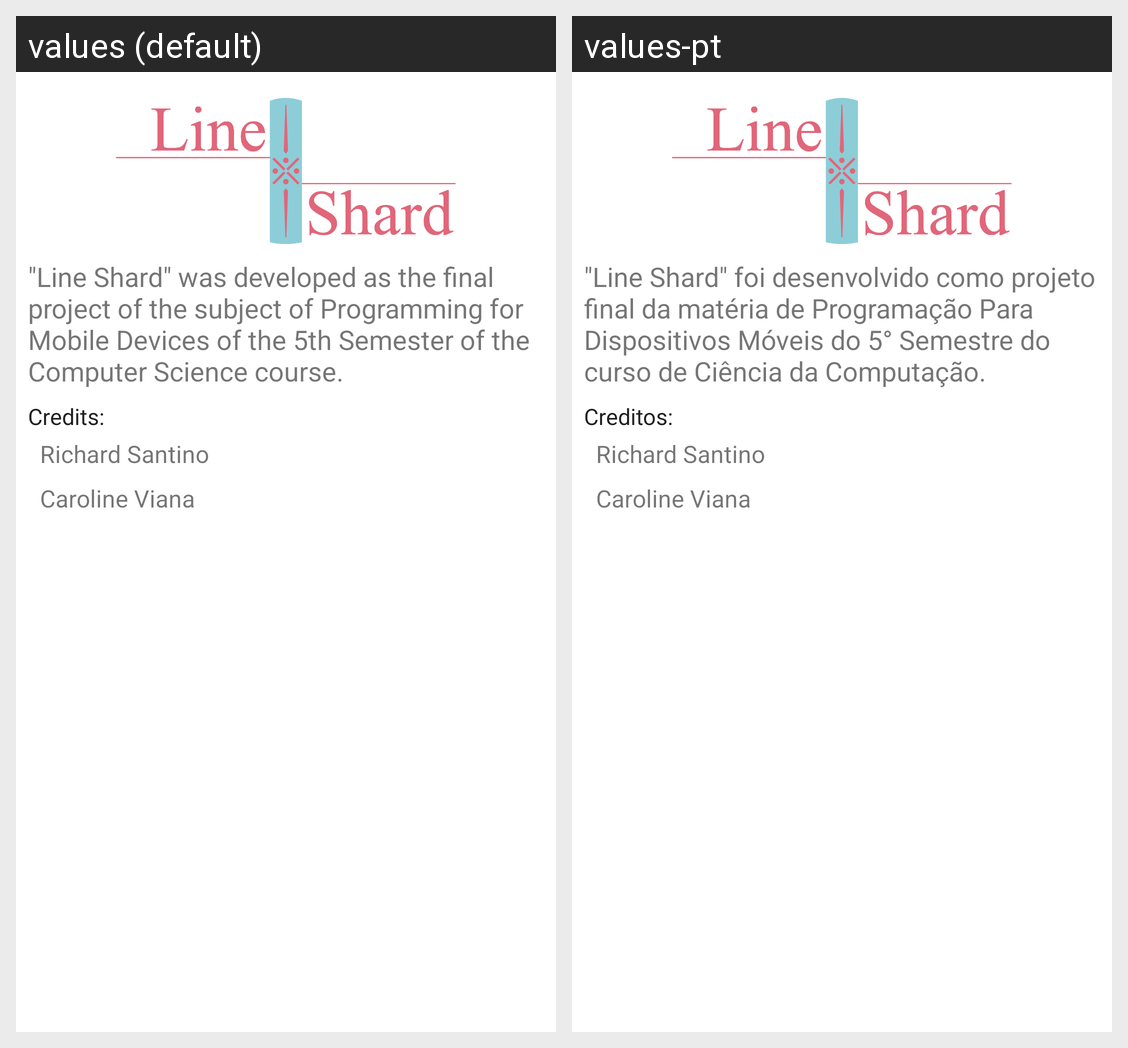

Strings drawn on this Android screen and how each of the app's shown locales translates them:
Android screen res/layout/fragment_about.xml rendered under 2 locales, left to right: values (default), values-pt. Device: Nexus 5 (rendered at 1080×1920; each locale shown at half size, 540×960, under a caption strip naming it); theme Theme.ProjetoFinal.
Strings drawn on this screen, with the default value and each locale's value (text and hints the layout hard-codes, and strings that could not be matched under every locale, appear in the picture but are not listed):

about_text
  values: "Line Shard" was developed as the final project of the subject of Programming for Mobile Devices of the 5th Semester of the Computer Science course.
  values-pt: "Line Shard" foi desenvolvido como projeto final da matéria de Programação Para Dispositivos Móveis do 5° Semestre do curso de Ciência da Computação.

credits
  values: Credits:
  values-pt: Creditos:
